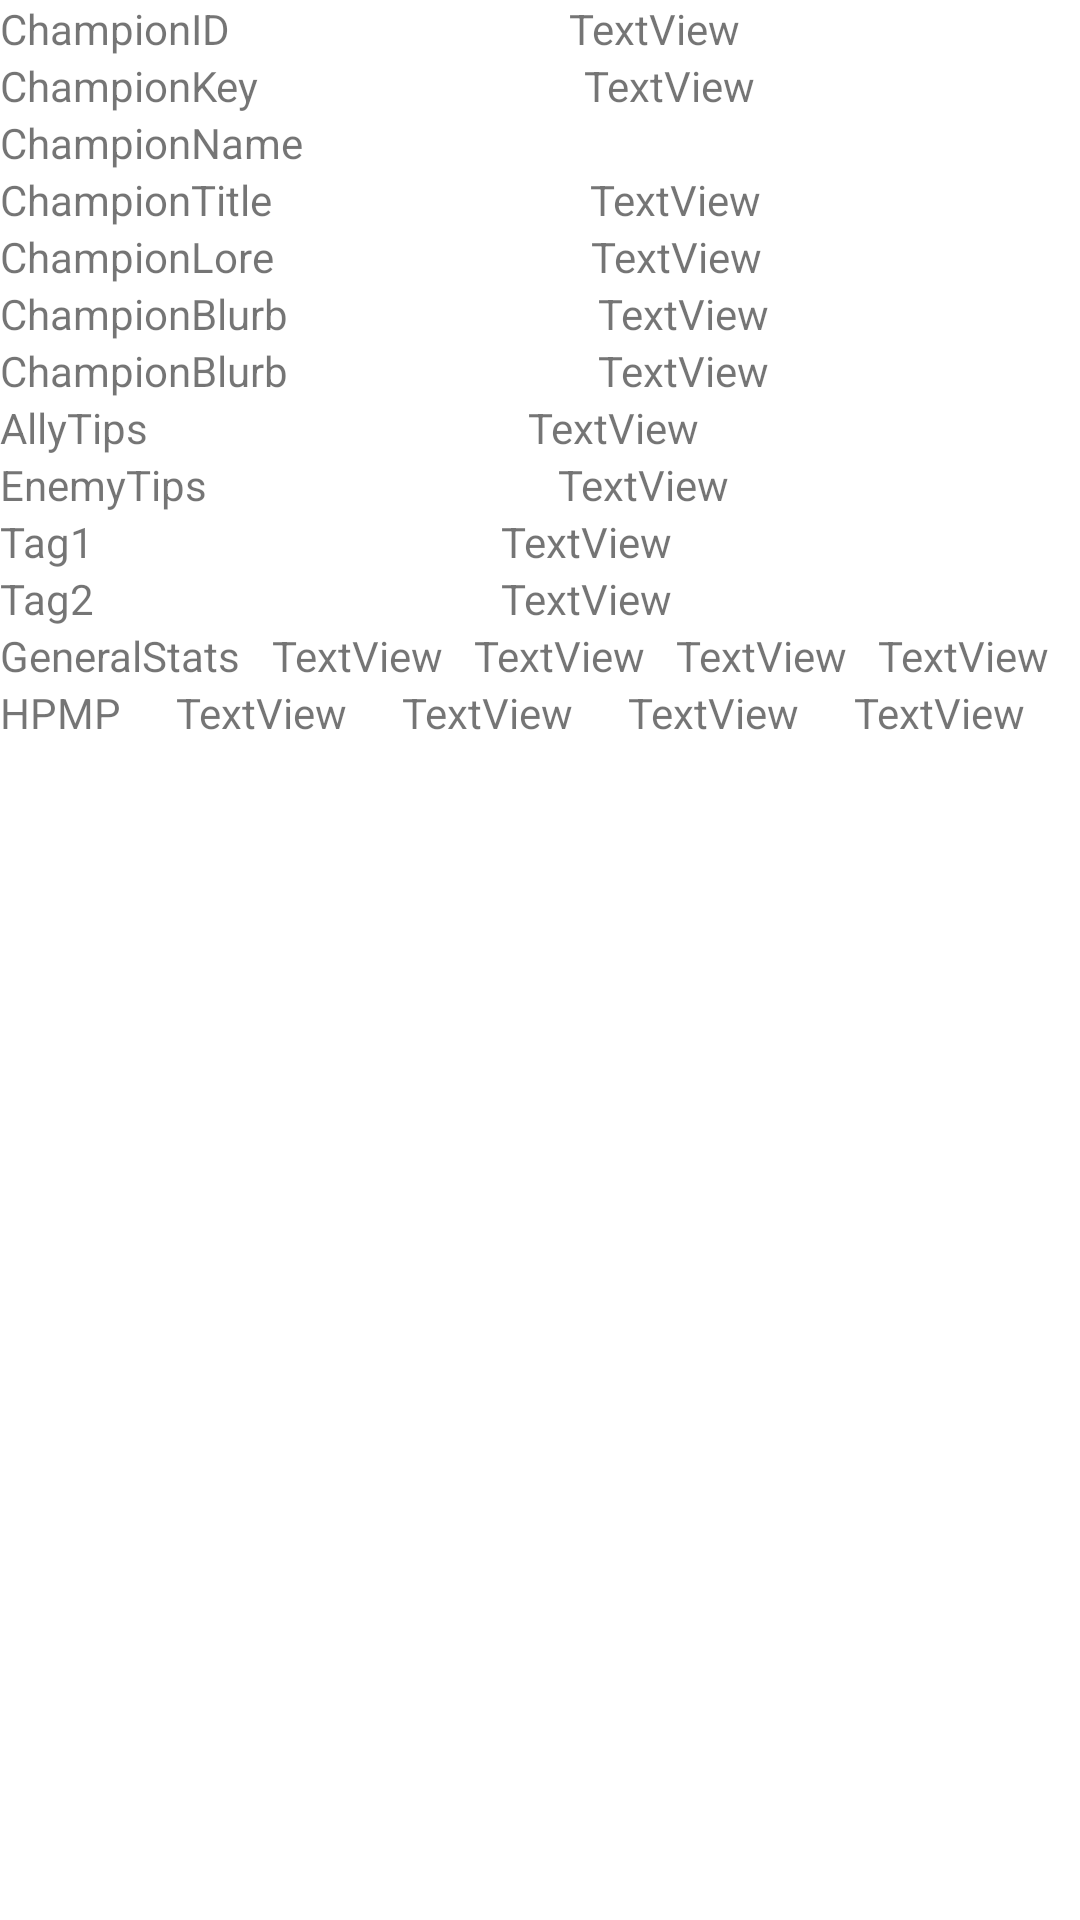

The Android layout XML behind this screen, and the referenced resources:
<!-- AndroidManifest.xml: application theme Theme.QuizTest2 -->
<!-- res/layout/activity_test_all_values_from_j_s_o_n.xml -->
<?xml version="1.0" encoding="utf-8"?>
<RelativeLayout xmlns:android="http://schemas.android.com/apk/res/android"
    xmlns:app="http://schemas.android.com/apk/res-auto"
    xmlns:tools="http://schemas.android.com/tools"
    android:layout_width="match_parent"
    android:layout_height="match_parent"
    tools:context=".TestAllValuesFromJSON"
    tools:viewBindingIgnore="true">

    <LinearLayout
        android:layout_width="match_parent"
        android:layout_height="match_parent"
        android:gravity="top"
        android:orientation="vertical">

        <LinearLayout
            android:layout_width="match_parent"
            android:layout_height="wrap_content"
            android:orientation="horizontal">

            <TextView
                android:id="@+id/textView6"
                android:layout_width="wrap_content"
                android:layout_height="wrap_content"
                android:layout_weight="1"
                android:text="ChampionID" />

            <TextView
                android:id="@+id/textView7"
                android:layout_width="wrap_content"
                android:layout_height="wrap_content"
                android:layout_weight="1"
                android:text="TextView" />
        </LinearLayout>

        <LinearLayout
            android:layout_width="match_parent"
            android:layout_height="wrap_content"
            android:orientation="horizontal">

            <TextView
                android:id="@+id/textView10"
                android:layout_width="wrap_content"
                android:layout_height="wrap_content"
                android:layout_weight="1"
                android:text="ChampionKey" />

            <TextView
                android:id="@+id/textView11"
                android:layout_width="wrap_content"
                android:layout_height="wrap_content"
                android:layout_weight="1"
                android:text="TextView" />
        </LinearLayout>

        <LinearLayout
            android:layout_width="match_parent"
            android:layout_height="wrap_content"
            android:gravity="top"
            android:orientation="horizontal">

            <TextView
                android:id="@+id/textView8"
                android:layout_width="wrap_content"
                android:layout_height="wrap_content"
                android:layout_weight="1"
                android:text="ChampionName" />

            <TextView
                android:id="@+id/textView9"
                android:layout_width="wrap_content"
                android:layout_height="wrap_content"
                android:layout_weight="1" />
        </LinearLayout>

        <LinearLayout
            android:layout_width="match_parent"
            android:layout_height="wrap_content"
            android:orientation="horizontal">

            <TextView
                android:id="@+id/textView12"
                android:layout_width="wrap_content"
                android:layout_height="wrap_content"
                android:layout_weight="1"
                android:text="ChampionTitle" />

            <TextView
                android:id="@+id/textView13"
                android:layout_width="wrap_content"
                android:layout_height="wrap_content"
                android:layout_weight="1"
                android:text="TextView" />
        </LinearLayout>

        <LinearLayout
            android:layout_width="match_parent"
            android:layout_height="wrap_content"
            android:orientation="horizontal">

            <TextView
                android:id="@+id/textView14"
                android:layout_width="wrap_content"
                android:layout_height="wrap_content"
                android:layout_weight="1"
                android:text="ChampionLore" />

            <TextView
                android:id="@+id/textView15"
                android:layout_width="wrap_content"
                android:layout_height="wrap_content"
                android:layout_weight="1"
                android:text="TextView" />
        </LinearLayout>

        <LinearLayout
            android:layout_width="match_parent"
            android:layout_height="wrap_content"
            android:orientation="horizontal">

            <TextView
                android:id="@+id/textView16"
                android:layout_width="wrap_content"
                android:layout_height="wrap_content"
                android:layout_weight="1"
                android:text="ChampionBlurb" />

            <TextView
                android:id="@+id/textView17"
                android:layout_width="wrap_content"
                android:layout_height="wrap_content"
                android:layout_weight="1"
                android:text="TextView" />
        </LinearLayout>

        <LinearLayout
            android:layout_width="match_parent"
            android:layout_height="wrap_content"
            android:orientation="horizontal">

            <TextView
                android:id="@+id/textView16"
                android:layout_width="wrap_content"
                android:layout_height="wrap_content"
                android:layout_weight="1"
                android:text="ChampionBlurb" />

            <TextView
                android:id="@+id/textView17"
                android:layout_width="wrap_content"
                android:layout_height="wrap_content"
                android:layout_weight="1"
                android:text="TextView" />
        </LinearLayout>

        <LinearLayout
            android:layout_width="match_parent"
            android:layout_height="wrap_content"
            android:orientation="horizontal">

            <TextView
                android:id="@+id/textView18"
                android:layout_width="wrap_content"
                android:layout_height="wrap_content"
                android:layout_weight="1"
                android:text="AllyTips" />

            <TextView
                android:id="@+id/textView19"
                android:layout_width="wrap_content"
                android:layout_height="wrap_content"
                android:layout_weight="1"
                android:text="TextView" />
        </LinearLayout>

        <LinearLayout
            android:layout_width="match_parent"
            android:layout_height="wrap_content"
            android:orientation="horizontal">

            <TextView
                android:id="@+id/textView20"
                android:layout_width="wrap_content"
                android:layout_height="wrap_content"
                android:layout_weight="1"
                android:text="EnemyTips" />

            <TextView
                android:id="@+id/textView21"
                android:layout_width="wrap_content"
                android:layout_height="wrap_content"
                android:layout_weight="1"
                android:text="TextView" />
        </LinearLayout>

        <LinearLayout
            android:layout_width="match_parent"
            android:layout_height="wrap_content"
            android:orientation="horizontal">

            <TextView
                android:id="@+id/textView22"
                android:layout_width="wrap_content"
                android:layout_height="wrap_content"
                android:layout_weight="1"
                android:text="Tag1" />

            <TextView
                android:id="@+id/textView23"
                android:layout_width="wrap_content"
                android:layout_height="wrap_content"
                android:layout_weight="1"
                android:text="TextView" />
        </LinearLayout>

        <LinearLayout
            android:layout_width="match_parent"
            android:layout_height="wrap_content"
            android:orientation="horizontal">

            <TextView
                android:id="@+id/textView24"
                android:layout_width="wrap_content"
                android:layout_height="wrap_content"
                android:layout_weight="1"
                android:text="Tag2" />

            <TextView
                android:id="@+id/textView25"
                android:layout_width="wrap_content"
                android:layout_height="wrap_content"
                android:layout_weight="1"
                android:text="TextView" />
        </LinearLayout>

        <LinearLayout
            android:layout_width="match_parent"
            android:layout_height="wrap_content"
            android:orientation="horizontal">

            <TextView
                android:id="@+id/textView26"
                android:layout_width="wrap_content"
                android:layout_height="wrap_content"
                android:layout_weight="1"
                android:text="GeneralStats" />

            <TextView
                android:id="@+id/textView30"
                android:layout_width="wrap_content"
                android:layout_height="wrap_content"
                android:layout_weight="1"
                android:text="TextView" />

            <TextView
                android:id="@+id/textView29"
                android:layout_width="wrap_content"
                android:layout_height="wrap_content"
                android:layout_weight="1"
                android:text="TextView" />

            <TextView
                android:id="@+id/textView28"
                android:layout_width="wrap_content"
                android:layout_height="wrap_content"
                android:layout_weight="1"
                android:text="TextView" />

            <TextView
                android:id="@+id/textView27"
                android:layout_width="wrap_content"
                android:layout_height="wrap_content"
                android:layout_weight="1"
                android:text="TextView" />
        </LinearLayout>

        <LinearLayout
            android:layout_width="match_parent"
            android:layout_height="wrap_content"
            android:orientation="horizontal">

            <TextView
                android:id="@+id/textView35"
                android:layout_width="wrap_content"
                android:layout_height="wrap_content"
                android:layout_weight="1"
                android:text="HPMP" />

            <TextView
                android:id="@+id/textView31"
                android:layout_width="wrap_content"
                android:layout_height="wrap_content"
                android:layout_weight="1"
                android:text="TextView" />

            <TextView
                android:id="@+id/textView32"
                android:layout_width="wrap_content"
                android:layout_height="wrap_content"
                android:layout_weight="1"
                android:text="TextView" />

            <TextView
                android:id="@+id/textView33"
                android:layout_width="wrap_content"
                android:layout_height="wrap_content"
                android:layout_weight="1"
                android:text="TextView" />

            <TextView
                android:id="@+id/textView34"
                android:layout_width="wrap_content"
                android:layout_height="wrap_content"
                android:layout_weight="1"
                android:text="TextView" />
        </LinearLayout>

        <LinearLayout
            android:layout_width="match_parent"
            android:layout_height="wrap_content"
            android:orientation="horizontal"></LinearLayout>

    </LinearLayout>

</RelativeLayout>
<!-- resources referenced by this layout -->
<resources>
  <style name="Theme.QuizTest2" parent="Theme.MaterialComponents.DayNight.NoActionBar">
          
          <item name="colorPrimary">@color/purple_500</item>
          <item name="colorPrimaryVariant">@color/purple_700</item>
          <item name="colorOnPrimary">@color/white</item>
          
          <item name="colorSecondary">@color/teal_200</item>
          <item name="colorSecondaryVariant">@color/teal_700</item>
          <item name="colorOnSecondary">@color/black</item>
          
          <item name="android:statusBarColor" tools:targetApi="l">?attr/colorPrimaryVariant</item>
          
      </style>
  <color name="purple_500">#FF6200EE</color>
  <color name="purple_700">#FF3700B3</color>
  <color name="white">#FFFFFFFF</color>
  <color name="teal_200">#FF03DAC5</color>
  <color name="teal_700">#FF018786</color>
  <color name="black">#FF000000</color>
</resources>
